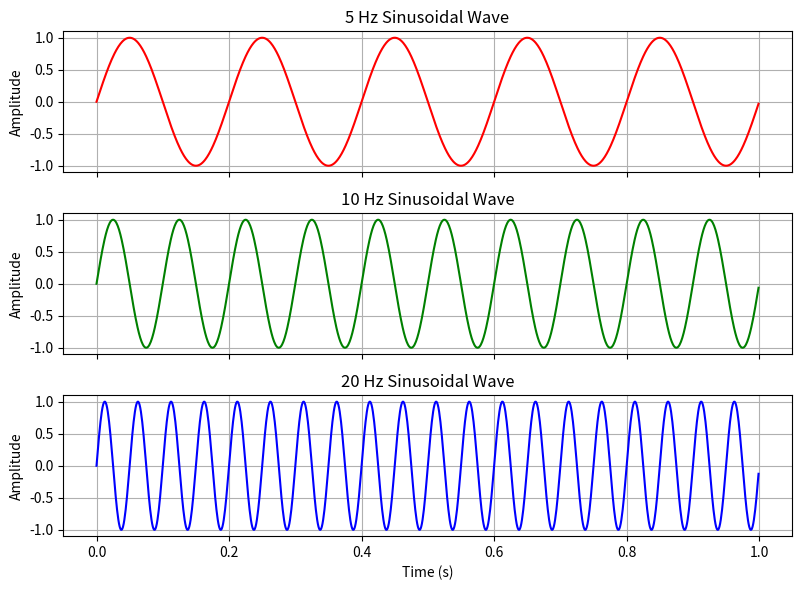

Reproduce this figure in Python.
import numpy as np
import matplotlib.pyplot as plt

# Generate a sinusoidal wave
def generate_sin_wave(frequency, duration=1.0, fs=1000):
    t = np.linspace(0, duration, int(fs * duration), endpoint=False)
    signal = np.sin(2 * np.pi * frequency * t)
    return t, signal

# Define different frequencies
frequencies = [5, 10, 20]
duration = 1.0
fs = 1000

# Generate individual sine waves
t1, signal1 = generate_sin_wave(frequencies[0], duration, fs)
t2, signal2 = generate_sin_wave(frequencies[1], duration, fs)
t3, signal3 = generate_sin_wave(frequencies[2], duration, fs)

# Create subplots for each sine wave
fig, axs = plt.subplots(3, 1, figsize=(8, 6), sharex=True)

axs[0].plot(t1, signal1, color='r')
axs[0].set_title(f'{frequencies[0]} Hz Sinusoidal Wave')
axs[0].set_ylabel('Amplitude')
axs[0].grid(True)

axs[1].plot(t2, signal2, color='g')
axs[1].set_title(f'{frequencies[1]} Hz Sinusoidal Wave')
axs[1].set_ylabel('Amplitude')
axs[1].grid(True)

axs[2].plot(t3, signal3, color='b')
axs[2].set_title(f'{frequencies[2]} Hz Sinusoidal Wave')
axs[2].set_xlabel('Time (s)')
axs[2].set_ylabel('Amplitude')
axs[2].grid(True)

plt.tight_layout()
plt.show()
